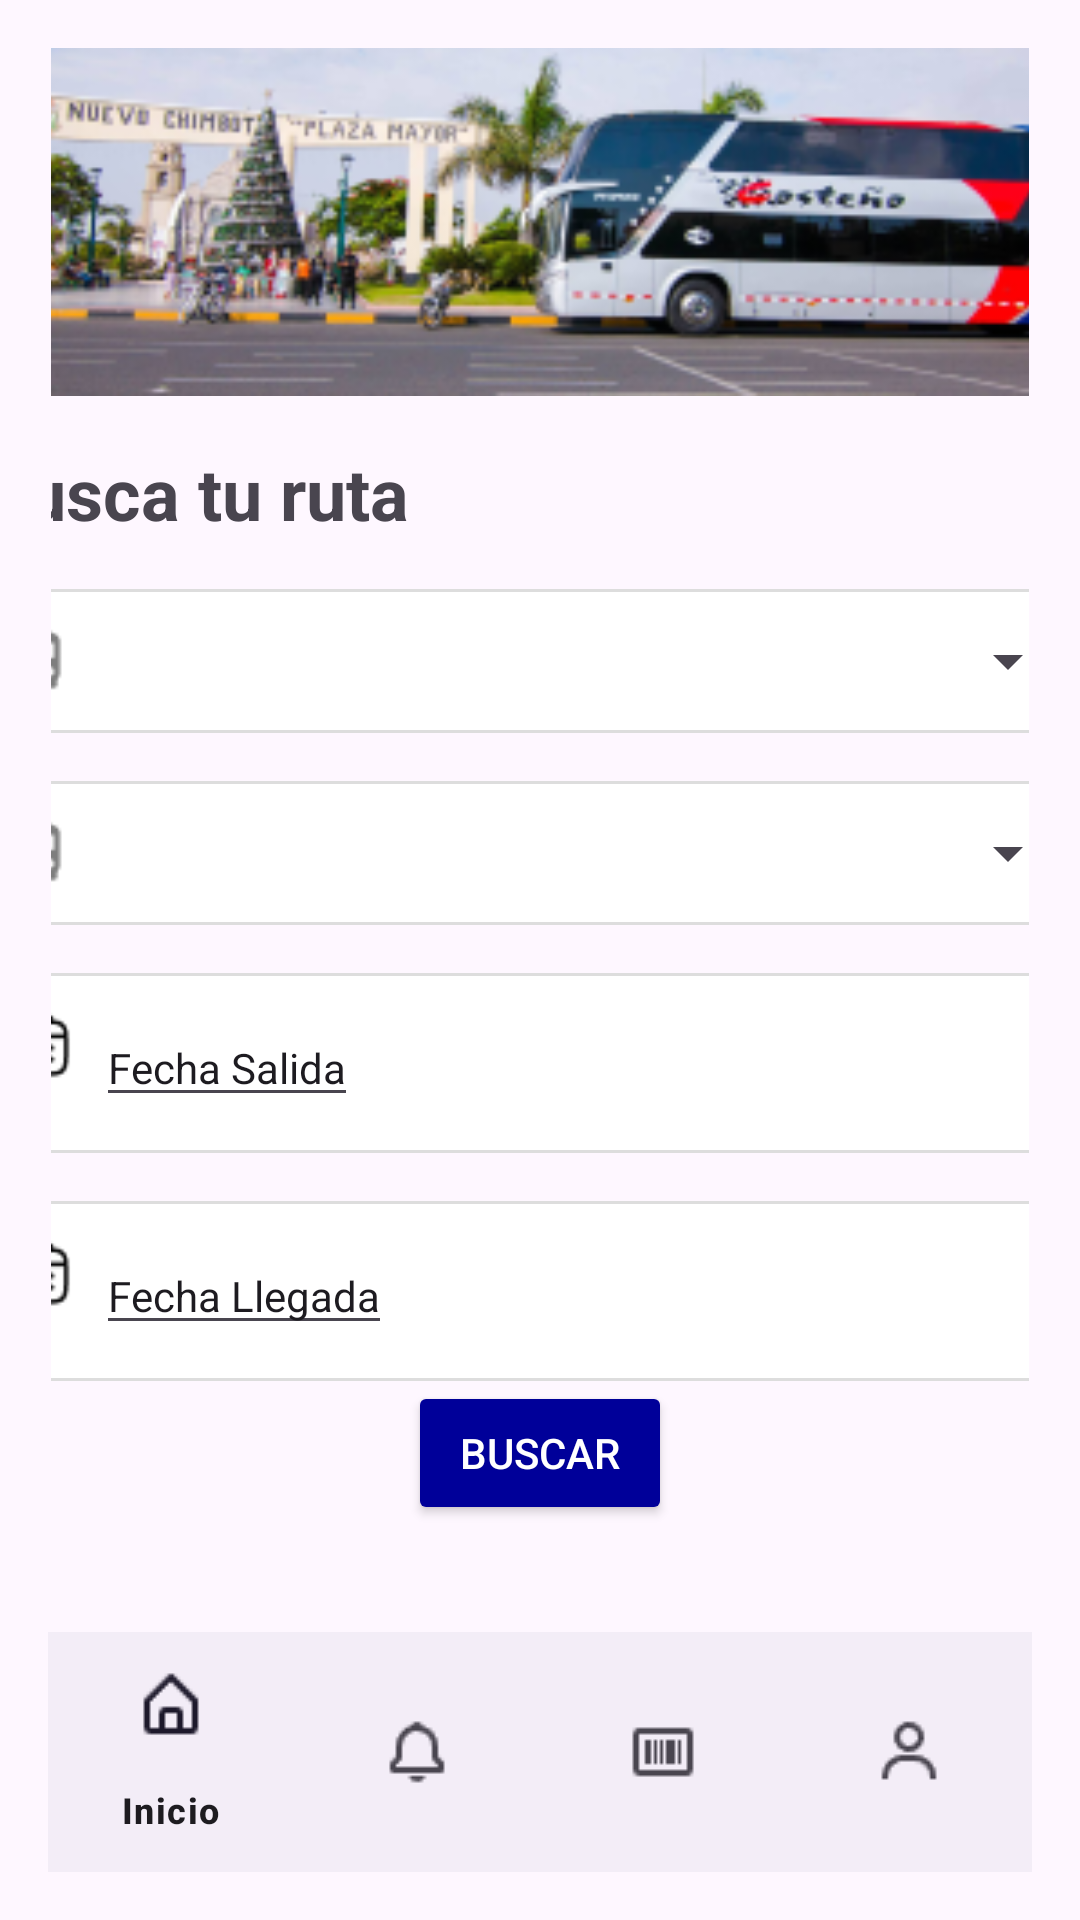

Reconstruct the res/layout file that produces this screen, plus the resources it refers to.
<!-- AndroidManifest.xml: application theme Theme.AplicativoMóvilParaLaCompraDeBoletosInterprovincialesEnElPerú -->
<!-- res/layout/activity_home.xml -->
<?xml version="1.0" encoding="utf-8"?>
<RelativeLayout xmlns:android="http://schemas.android.com/apk/res/android"
    xmlns:app="http://schemas.android.com/apk/res-auto"
    android:layout_width="match_parent"
    android:layout_height="match_parent"
    android:padding="16dp">



































    <LinearLayout
        android:layout_width="match_parent"
        android:layout_height="match_parent"
        android:orientation="vertical"
        android:gravity="center"
        android:layout_marginTop="-200dp"
        android:padding="1dp">

        

        
        <ImageView
            android:id="@+id/headerImage"
            android:layout_width="match_parent"
            android:layout_height="200dp"
            android:scaleType="centerCrop"
            android:src="@drawable/img_2" />

        

        <TextView
            android:id="@+id/tvTitle"
            android:layout_width="wrap_content"
            android:layout_height="wrap_content"
            android:layout_gravity="center"
            android:layout_marginTop="16dp"
            android:layout_marginRight="115dp"
            android:text="Busca tu ruta"
            android:textSize="24sp"
            android:textStyle="bold" />

        <LinearLayout
            android:layout_width="384dp"
            android:layout_height="wrap_content"
            android:layout_marginTop="16dp"
            android:background="@drawable/card_background"
            android:orientation="horizontal"
            android:padding="12dp">

            <ImageView
                android:id="@+id/iconBusOrigen"
                android:layout_width="24dp"
                android:layout_height="24dp"
                android:layout_marginEnd="8dp"
                android:src="@drawable/bus" />

            <Spinner
                android:id="@+id/spinnerOrigen"
                android:layout_width="match_parent"
                android:layout_height="wrap_content"
                android:spinnerMode="dropdown" />
        </LinearLayout>

        
        <LinearLayout
            android:layout_width="384dp"
            android:layout_height="wrap_content"
            android:layout_marginTop="16dp"
            android:background="@drawable/card_background"
            android:orientation="horizontal"
            android:padding="12dp">

            <ImageView
                android:id="@+id/iconBusDestino"
                android:layout_width="24dp"
                android:layout_height="24dp"
                android:layout_marginEnd="8dp"
                android:src="@drawable/bus" />

            <Spinner
                android:id="@+id/spinnerDestino"
                android:layout_width="match_parent"
                android:layout_height="wrap_content"
                android:spinnerMode="dropdown" />
        </LinearLayout>

        
        <LinearLayout
            android:layout_width="384dp"
            android:layout_height="60dp"
            android:layout_marginTop="16dp"
            android:background="@drawable/card_background"
            android:orientation="horizontal"
            android:padding="12dp">
            <ImageView
                android:id="@+id/iconFechaSalida"
                android:layout_width="24dp"
                android:layout_height="24dp"
                android:layout_marginEnd="8dp"
                android:src="@drawable/calendario" />

            <EditText
                android:id="@+id/tvFechaSalida"
                android:layout_width="wrap_content"
                android:layout_height="wrap_content"
                android:text="Fecha Salida"
                android:textSize="14sp" />

        </LinearLayout>

        
        <LinearLayout
            android:layout_width="384dp"
            android:layout_height="60dp"
            android:layout_marginTop="16dp"
            android:background="@drawable/card_background"
            android:orientation="horizontal"
            android:padding="12dp">

            <ImageView
                android:id="@+id/iconFechaRetorno"
                android:layout_width="24dp"
                android:layout_height="24dp"
                android:layout_marginEnd="8dp"
                android:src="@drawable/calendario" />


            <EditText
                android:id="@+id/tvFechaRetorno"
                android:layout_width="wrap_content"
                android:layout_height="wrap_content"
                android:text="Fecha Llegada"
                android:textSize="14sp" />
        </LinearLayout>

        <Button
            android:id="@+id/btnBuscar"
            android:layout_width="wrap_content"
            android:layout_height="wrap_content"
            android:layout_gravity="center"
            android:backgroundTint="#000099"
            android:text="BUSCAR"
            android:textAllCaps="true"
            android:textColor="#FFFFFF" />

    </LinearLayout>
    <FrameLayout
        android:id="@+id/fragment_container"
        android:layout_width="match_parent"
        android:layout_height="0dp"
        android:layout_weight="1"
        android:layout_above="@id/bottom_navigation"/>


    <com.google.android.material.bottomnavigation.BottomNavigationView
        android:id="@+id/bottom_navigation"
        android:layout_width="match_parent"
        android:layout_height="wrap_content"
        android:layout_alignParentBottom="true"
        app:menu="@menu/bottom_nav_menu" />

</RelativeLayout>
<!-- resources referenced by this layout -->
<resources>
  <!-- drawable bus: png bitmap (drawable, 463 bytes) -->
  <!-- drawable calendario: png bitmap (drawable, 477 bytes) -->
  <!-- drawable card_background (drawable) -->
  <?xml version="1.0" encoding="utf-8"?>
  <shape xmlns:android="http://schemas.android.com/apk/res/android"
      android:shape="rectangle">
      <solid android:color="#FFFFFF"/>
      <corners android:radius="16dp"/>
      <stroke
          android:width="1dp"
          android:color="#DDDDDD"/>
  
      <corners android:radius="12dp" />
      <solid android:color="#FFFFFF" />
      <padding android:left="8dp" android:right="8dp" android:top="8dp" android:bottom="8dp"/>
      <shadowColor android:color="#B3B3B3" />
  
  </shape>
  <!-- drawable img_2: png bitmap (drawable, 112304 bytes) -->
  <style name="Theme.AplicativoMóvilParaLaCompraDeBoletosInterprovincialesEnElPerú" parent="Base.Theme.AplicativoMóvilParaLaCompraDeBoletosInterprovincialesEnElPerú" />
  <style name="Base.Theme.AplicativoMóvilParaLaCompraDeBoletosInterprovincialesEnElPerú" parent="Theme.Material3.DayNight.NoActionBar">
          
          
      </style>
</resources>
